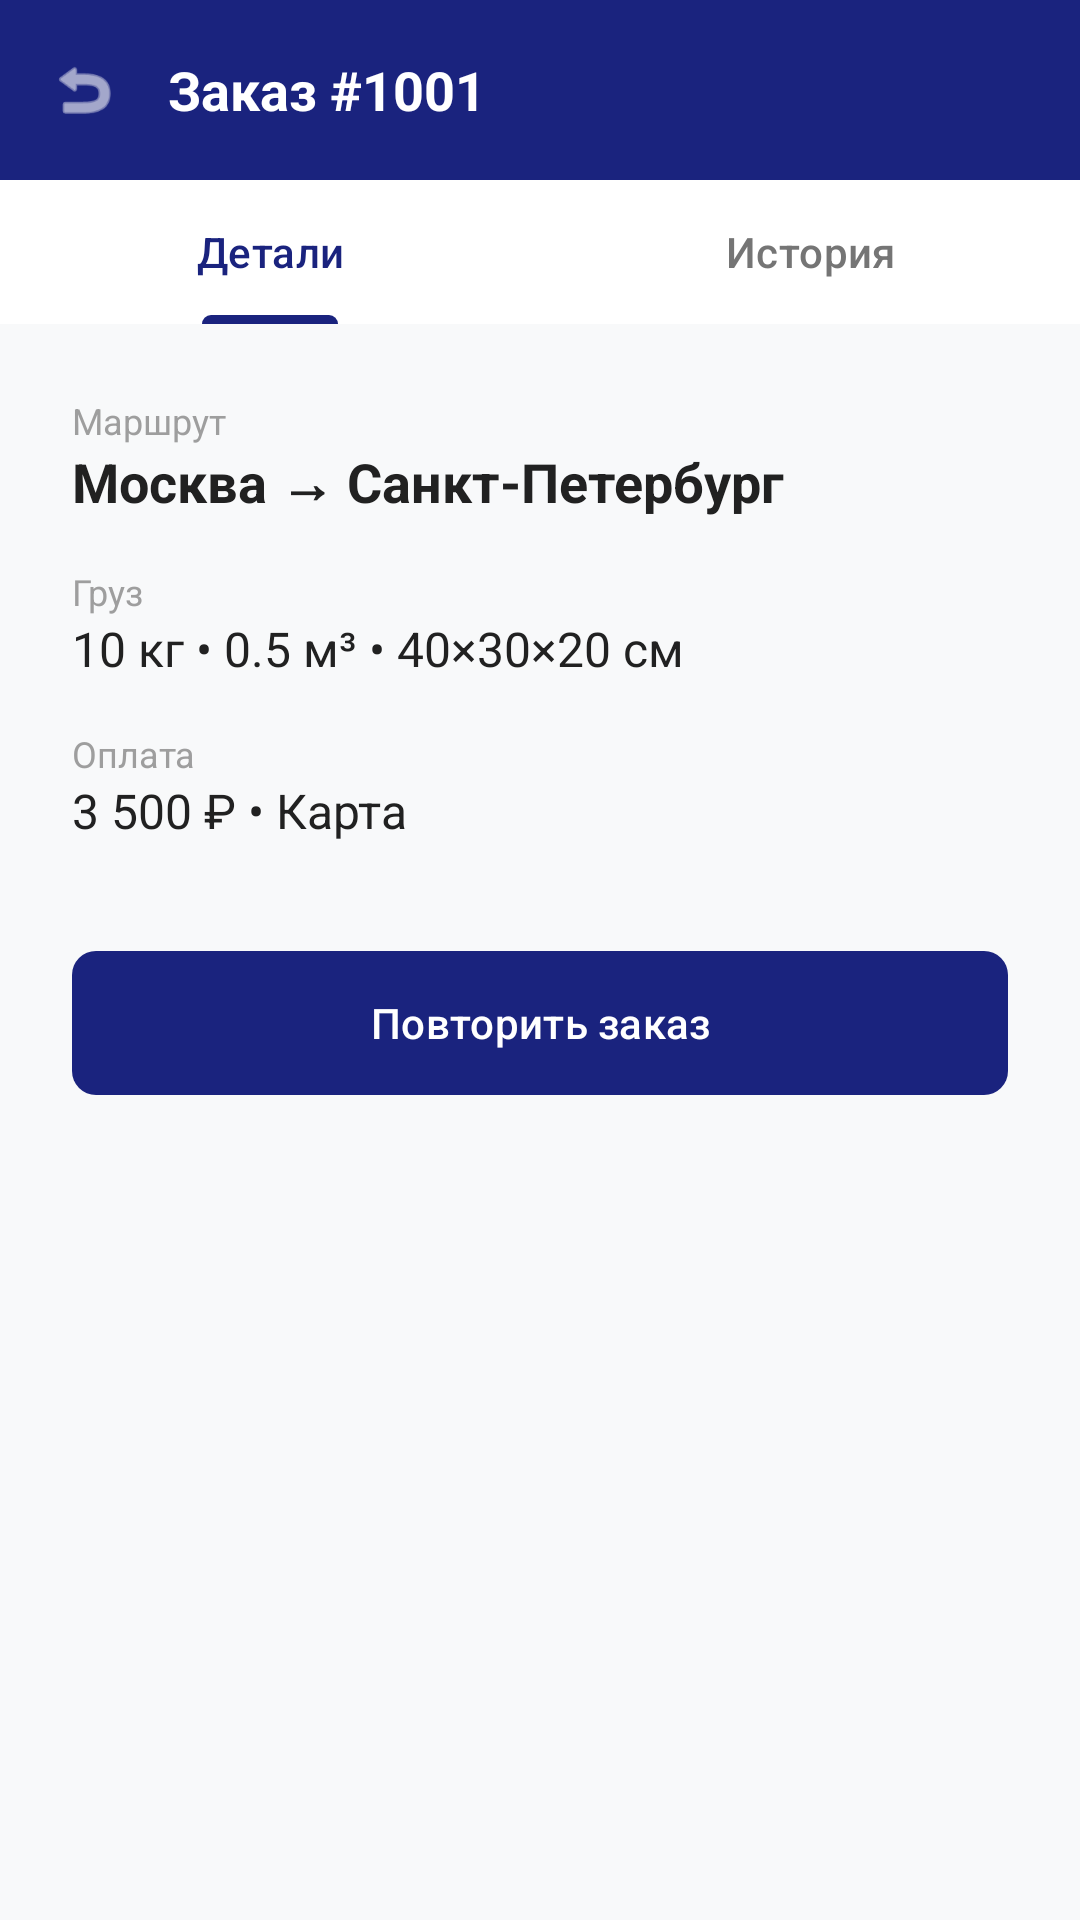

Reconstruct the res/layout file that produces this screen, plus the resources it refers to.
<!-- AndroidManifest.xml: application theme Theme.Gruz -->
<!-- res/layout/activity_order_details.xml -->
<?xml version="1.0" encoding="utf-8"?>
<LinearLayout xmlns:android="http://schemas.android.com/apk/res/android"
    xmlns:app="http://schemas.android.com/apk/res-auto"
    android:layout_width="match_parent"
    android:layout_height="match_parent"
    android:orientation="vertical"
    android:background="#F8F9FA">
    <LinearLayout
        android:layout_width="match_parent"
        android:layout_height="60dp"
        android:background="#1A237E"
        android:gravity="center_vertical"
        android:paddingHorizontal="16dp">
        <ImageView
            android:id="@+id/btnBack"
            android:layout_width="24dp"
            android:layout_height="24dp"
            android:src="@android:drawable/ic_menu_revert"
            app:tint="#FFFFFF" />
        <TextView
            android:id="@+id/tvOrderTitle"
            android:layout_width="0dp"
            android:layout_height="wrap_content"
            android:layout_weight="1"
            android:layout_marginStart="16dp"
            android:text="Заказ #1001"
            android:textColor="#FFFFFF"
            android:textSize="18sp"
            android:textStyle="bold"/>
    </LinearLayout>
    <com.google.android.material.tabs.TabLayout
        android:id="@+id/tabLayout"
        android:layout_width="match_parent"
        android:layout_height="wrap_content"
        android:background="#FFFFFF"
        app:tabIndicatorColor="#1A237E"
        app:tabSelectedTextColor="#1A237E"
        app:tabTextColor="#757575">
        <com.google.android.material.tabs.TabItem
            android:layout_width="wrap_content"
            android:layout_height="wrap_content"
            android:text="Детали" />

        <com.google.android.material.tabs.TabItem
            android:layout_width="wrap_content"
            android:layout_height="wrap_content"
            android:text="История" />
    </com.google.android.material.tabs.TabLayout>
    <FrameLayout
        android:layout_width="match_parent"
        android:layout_height="match_parent">
        <ScrollView
            android:id="@+id/layoutDetails"
            android:layout_width="match_parent"
            android:layout_height="match_parent"
            android:visibility="visible">
            <LinearLayout
                android:layout_width="match_parent"
                android:layout_height="wrap_content"
                android:orientation="vertical"
                android:padding="24dp">
                <TextView android:layout_width="wrap_content" android:layout_height="wrap_content" android:text="Маршрут" android:textColor="#9E9E9E" android:textSize="12sp"/>
                <TextView android:id="@+id/tvDetailRoute" android:layout_width="wrap_content" android:layout_height="wrap_content" android:text="Москва → Санкт-Петербург" android:textColor="#212121" android:textSize="18sp" android:textStyle="bold" android:layout_marginBottom="16dp"/>
                <TextView android:layout_width="wrap_content" android:layout_height="wrap_content" android:text="Груз" android:textColor="#9E9E9E" android:textSize="12sp"/>
                <TextView android:id="@+id/tvDetailCargo" android:layout_width="wrap_content" android:layout_height="wrap_content" android:text="10 кг • 0.5 м³ • 40×30×20 см" android:textColor="#212121" android:textSize="16sp" android:layout_marginBottom="16dp"/>
                <TextView android:layout_width="wrap_content" android:layout_height="wrap_content" android:text="Оплата" android:textColor="#9E9E9E" android:textSize="12sp"/>
                <TextView android:id="@+id/tvDetailPayment" android:layout_width="wrap_content" android:layout_height="wrap_content" android:text="3 500 ₽ • Карта" android:textColor="#212121" android:textSize="16sp" android:layout_marginBottom="32dp"/>
                <com.google.android.material.button.MaterialButton
                    android:id="@+id/btnRepeat"
                    android:layout_width="match_parent"
                    android:layout_height="56dp"
                    android:text="Повторить заказ"
                    app:backgroundTint="#1A237E"
                    app:cornerRadius="8dp"/>
            </LinearLayout>
        </ScrollView>
        <ScrollView
            android:id="@+id/layoutHistory"
            android:layout_width="match_parent"
            android:layout_height="match_parent"
            android:visibility="gone">
            <LinearLayout
                android:id="@+id/historyContainer"
                android:layout_width="match_parent"
                android:layout_height="wrap_content"
                android:orientation="vertical"
                android:padding="24dp"/>
        </ScrollView>
    </FrameLayout>
</LinearLayout>
<!-- resources referenced by this layout -->
<resources>
  <style name="Theme.Gruz" parent="Base.Theme.Gruz" />
  <style name="Base.Theme.Gruz" parent="Theme.Material3.DayNight.NoActionBar">
          
          
      </style>
</resources>
